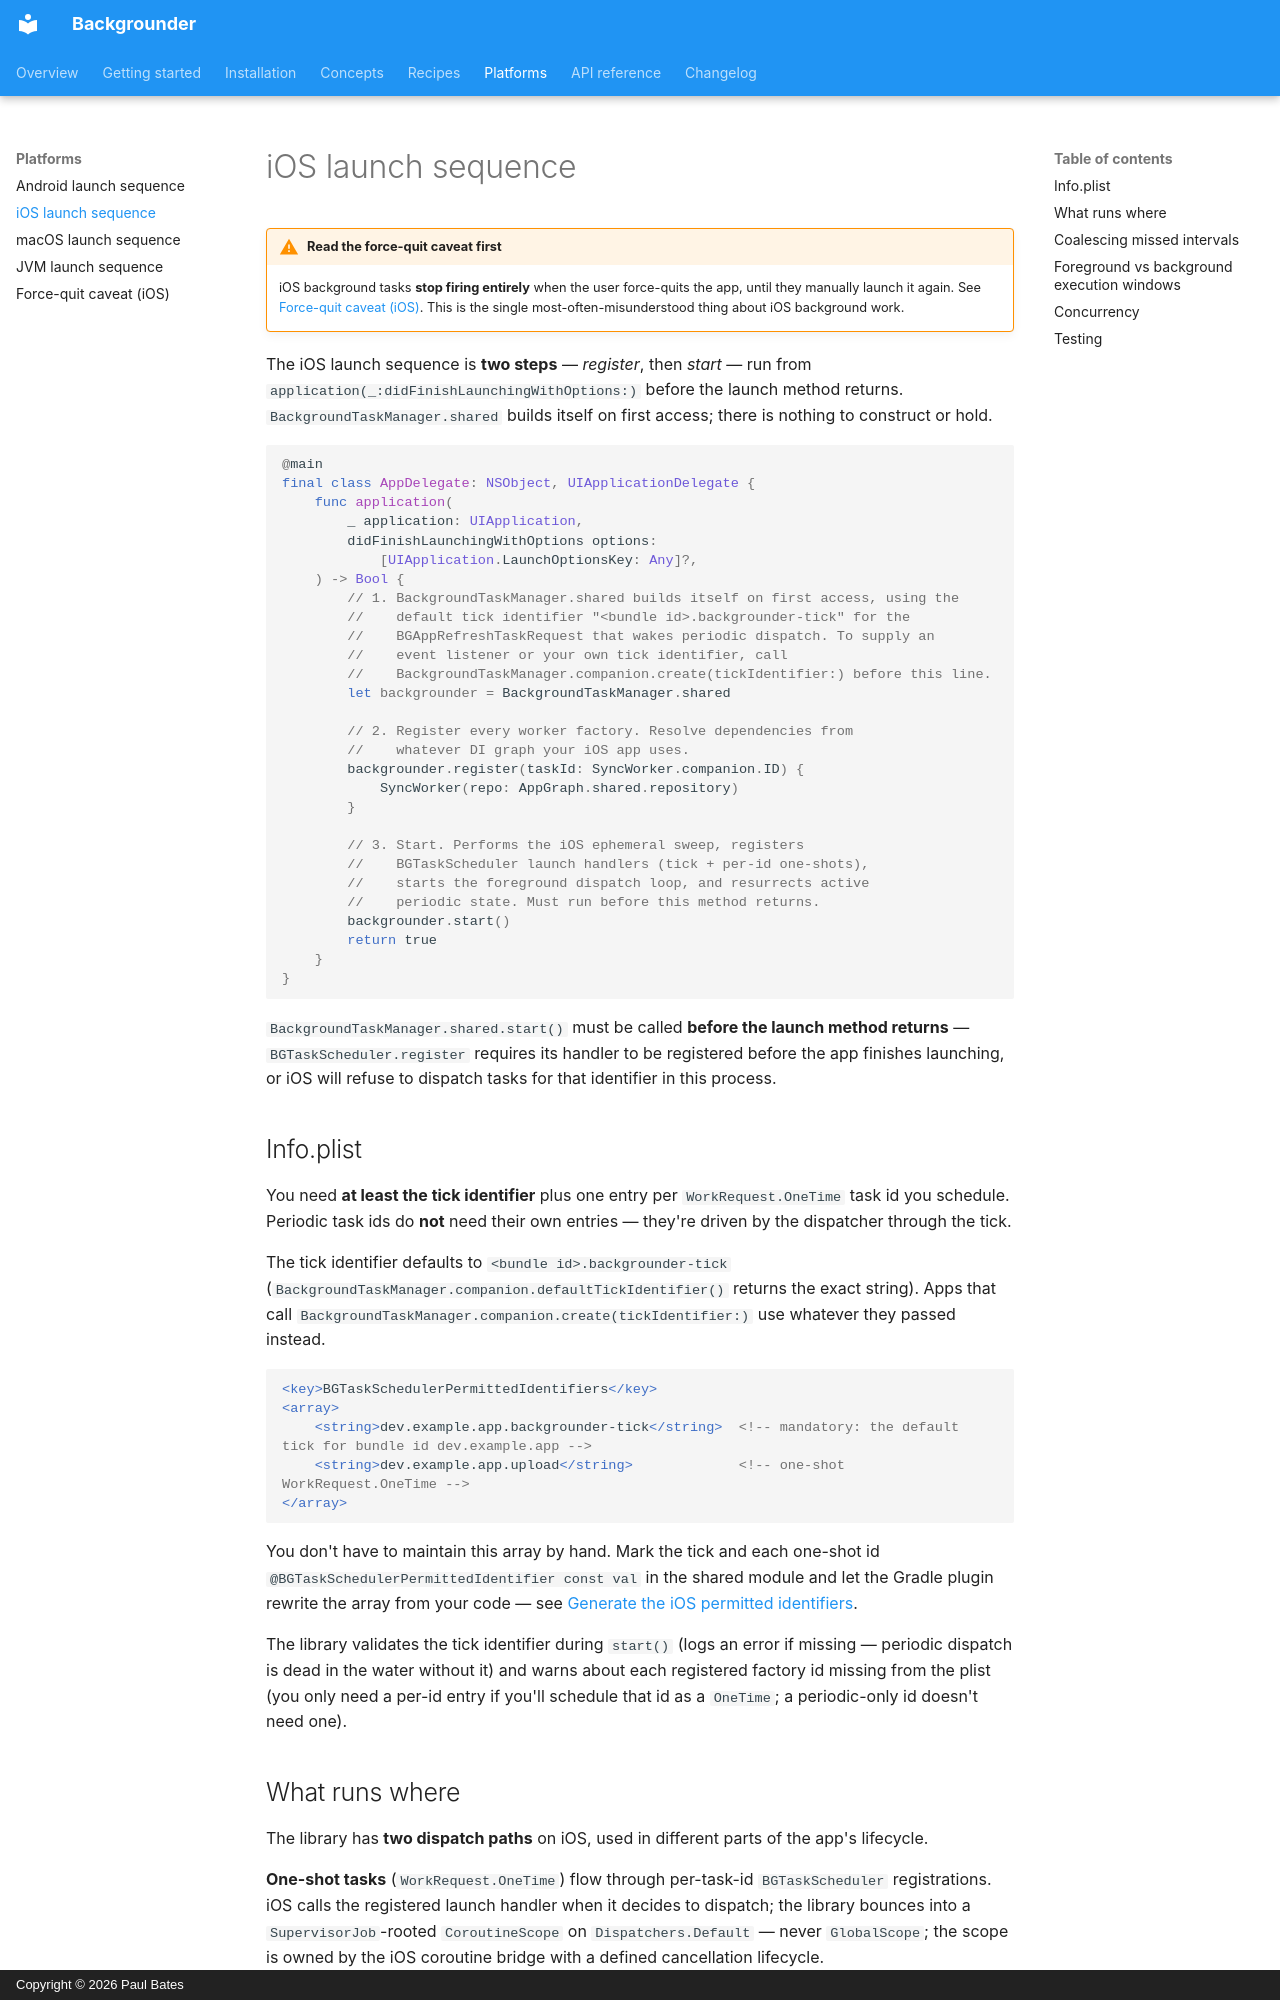

repository: happycodelucky/backgrounder-kmp · page: platforms/ios/index.html · generator: mkdocs · copyright: Copyright © 2026 Paul Bates

# iOS launch sequence

!!! warning "Read the force-quit caveat first"
    iOS background tasks **stop firing entirely** when the user force-quits the app, until they manually launch it again. See [Force-quit caveat (iOS)](force-quit.md). This is the single most-often-misunderstood thing about iOS background work.

The iOS launch sequence is **two steps** — *register*, then *start* — run from `application(_:didFinishLaunchingWithOptions:)` before the launch method returns. `BackgroundTaskManager.shared` builds itself on first access; there is nothing to construct or hold.

```swift
@main
final class AppDelegate: NSObject, UIApplicationDelegate {
    func application(
        _ application: UIApplication,
        didFinishLaunchingWithOptions options:
            [UIApplication.LaunchOptionsKey: Any]?,
    ) -> Bool {
        // 1. BackgroundTaskManager.shared builds itself on first access, using the
        //    default tick identifier "<bundle id>.backgrounder-tick" for the
        //    BGAppRefreshTaskRequest that wakes periodic dispatch. To supply an
        //    event listener or your own tick identifier, call
        //    BackgroundTaskManager.companion.create(tickIdentifier:) before this line.
        let backgrounder = BackgroundTaskManager.shared

        // 2. Register every worker factory. Resolve dependencies from
        //    whatever DI graph your iOS app uses.
        backgrounder.register(taskId: SyncWorker.companion.ID) {
            SyncWorker(repo: AppGraph.shared.repository)
        }

        // 3. Start. Performs the iOS ephemeral sweep, registers
        //    BGTaskScheduler launch handlers (tick + per-id one-shots),
        //    starts the foreground dispatch loop, and resurrects active
        //    periodic state. Must run before this method returns.
        backgrounder.start()
        return true
    }
}
```

`BackgroundTaskManager.shared.start()` must be called **before the launch method returns** — `BGTaskScheduler.register` requires its handler to be registered before the app finishes launching, or iOS will refuse to dispatch tasks for that identifier in this process.

## Info.plist

You need **at least the tick identifier** plus one entry per `WorkRequest.OneTime` task id you schedule. Periodic task ids do **not** need their own entries — they're driven by the dispatcher through the tick.

The tick identifier defaults to `<bundle id>.backgrounder-tick` (`BackgroundTaskManager.companion.defaultTickIdentifier()` returns the exact string). Apps that call `BackgroundTaskManager.companion.create(tickIdentifier:)` use whatever they passed instead.

```xml
<key>BGTaskSchedulerPermittedIdentifiers</key>
<array>
    <string>dev.example.app.backgrounder-tick</string>  <!-- mandatory: the default tick for bundle id dev.example.app -->
    <string>dev.example.app.upload</string>             <!-- one-shot WorkRequest.OneTime -->
</array>
```

You don't have to maintain this array by hand. Mark the tick and each one-shot id `@BGTaskSchedulerPermittedIdentifier const val` in the shared module and let the Gradle plugin rewrite the array from your code — see [Generate the iOS permitted identifiers](../recipes/ios-permitted-identifiers.md).

The library validates the tick identifier during `start()` (logs an error if missing — periodic dispatch is dead in the water without it) and warns about each registered factory id missing from the plist (you only need a per-id entry if you'll schedule that id as a `OneTime`; a periodic-only id doesn't need one).
